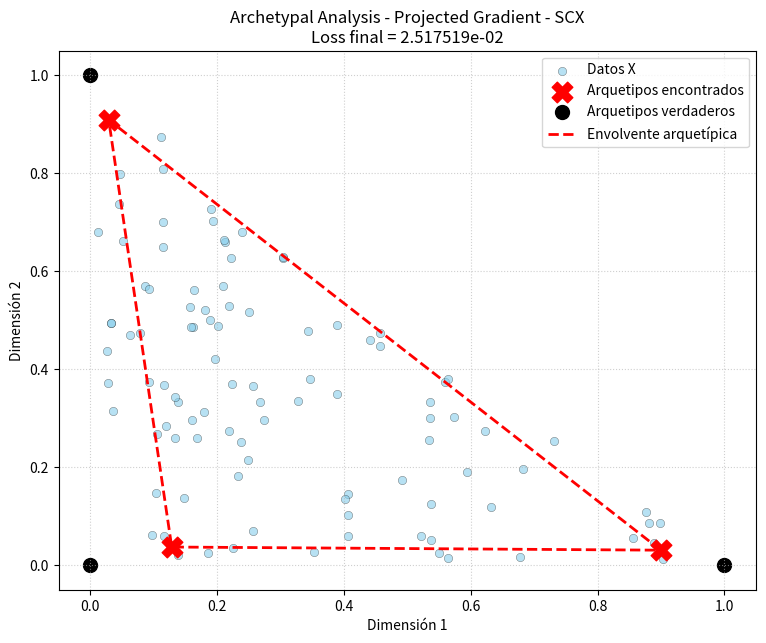

Write Python code to recreate this figure.
import numpy as np
import matplotlib.pyplot as plt


# ============================================================
# Archetypal Analysis - Mørup & Hansen (2012)
# ============================================================
#
# Convención de este archivo:
#
#   X : (N, M)
#       N observaciones, M variables/features.
#
# El artículo usa las observaciones como COLUMNAS:
#
#   X_art : (M, N)
#
# Por tanto, en nuestra convención:
#
#   C : (D, N)       -> coeficientes que definen los arquetipos
#   S : (N, D)       -> coeficientes que representan las observaciones
#
# Los arquetipos son:
#
#   Z = C @ X      -> (D, M)
#
# y la reconstrucción es:
#
#   X_hat = S @ Z
#         = S @ C @ X -> (N, M)
#
# que es exactamente la transpuesta de:
#
#   X_art @ C @ S
#
# del artículo.
#
# Las restricciones son:
#
#   C >= 0,     sum_n C[n,d] = 1  para cada d
#   S >= 0,     sum_d S[d,n] = 1  para cada n
#
# ============================================================


# ============================================================
# 1. FURTHESTSUM
# ============================================================

def furthest_sum(X, D, rng=None):
    """
    FURTHESTSUM de Mørup & Hansen (2012).

    X tiene forma (N, M): observaciones en filas.

    Devuelve D índices de observaciones candidatas para inicializar C.
    """

    X = np.asarray(X, dtype=float)

    if X.ndim != 2:
        raise ValueError("X debe ser una matriz 2D.")

    N, M = X.shape

    if D < 1:
        raise ValueError("D debe ser >= 1.")

    if D > N:
        raise ValueError(
            "D no puede ser mayor que el número de observaciones."
        )

    if rng is None:
        rng = np.random.default_rng()

    # Paso 1 del Algorithm 1:
    # elegir una observación aleatoria.
    j = int(rng.integers(N))
    selected = [j]

    # q_i = ||x_i - x_j||_F
    q = np.linalg.norm(X - X[j], axis=1)

    # q_hat = q
    q_hat = q.copy()

    # El algoritmo añade D puntos y después elimina
    # el primer punto aleatorio.
    for t in range(1, D + 1):

        if t == D:
            q = q - q_hat

        available = np.ones(N, dtype=bool)
        available[selected] = False

        j = int(np.argmax(np.where(available, q, -np.inf)))
        selected.append(j)

        distances = np.linalg.norm(X - X[j], axis=1)
        q = q + distances

    # El primer punto aleatorio se elimina.
    # Esto implementa literalmente la observación del artículo:
    # "the first point selected by random is removed".
    return np.asarray(selected[1:], dtype=int)


# Funciones auxiliares para la normalización y el cálculo de gradientes
# ============================================================
# 2. NORMALIZACIÓN
# ============================================================

def normalize_rows(A):
    """
    Normaliza cada fila de A para que sume 1.

    Parámetros
    ----------
    A : np.ndarray
        Matriz de pesos.

    Returns
    -------
    np.ndarray
        Matriz con cada fila normalizada.
    """
    A = np.asarray(A, dtype=float)

    row_sums = A.sum(axis=1, keepdims=True)

    # Evitar divisiones por cero
    row_sums[row_sums == 0] = 1.0

    return A / row_sums


# Función objetivo y gradientes para la actualización de C y S
# ============================================================
# 3. FUNCIÓN OBJETIVO
# ============================================================

def aa_objective(X, C, S):
    """
    Objetivo de Archetypal Analysis:

        ||X - X_art C S||_F^2

    expresado con X en filas:

        ||X - S.T C.T X||_F^2
    """

    X_hat = S @ C @ X
    residual = X - X_hat

    return np.sum(residual ** 2)


# ============================================================
# 4. GRADIENTE RESPECTO DE S
# ============================================================

def gradient_S(XTX, C, S):
    """
    Gradiente normalizado respecto de S.

    El artículo, usando observaciones como columnas, da:

        G_S =
            S C X X.T C.T
            - X X.T C.T 

    donde aquí:

        XTX = X_art.T X_art
            = X @ X.T

    Después se utiliza la corrección de invariancia a la
    normalización descrita en el artículo:

        G_tilde[d,n] =
            G[d,n]
            - sum_d' G[d',n] S[d',n]

    """

    # Gradiente indicado en el artículo
    G = S @ C @ XTX @ C.T 
    G -= XTX @ C.T

    # Corrección de invariancia de normalización
    correction = np.sum(
        G * S,
        axis=1,
        keepdims=True
    )

    G_tilde = G - correction

    return G_tilde


# ============================================================
# 5. GRADIENTE RESPECTO DE C
# ============================================================

def gradient_C(XTX, C, S):
    """
    Gradiente normalizado respecto de C.

    El artículo da:

        G_C =
            S.T S C X X.T
            - S.T X X.T

    """

    # X.T X C S S.T
    G = S.T @ S @ C @ XTX
    G -= S.T @ XTX

    # Corrección de invariancia de normalización
    correction = np.sum(
        G * C,
        axis=1,
        keepdims=True
    )

    G_tilde = G - correction

    return G_tilde


# ============================================================
# 6. ACTUALIZACIÓN PROYECTADA DE S
# ============================================================

def update_S(XTX, C, S, step):
    """
    Una actualización projected-gradient de S.

    El artículo utiliza:

        S_new =
            max(
                S - step * G_tilde_S,
                0
            )

    seguida de la normalización L1.
    """

    G = gradient_S(XTX, C, S)

    S_new = S - step * G

    # Proyección sobre el ortante no negativo
    S_new = np.maximum(S_new, 0.0)

    # Normalización para imponer sum_d S[d,n] = 1
    S_new = normalize_rows(S_new)

    return S_new


# ============================================================
# 7. ACTUALIZACIÓN PROYECTADA DE C
# ============================================================

def update_C(XTX, C, S, step):
    """
    Una actualización projected-gradient de C.
    """

    G = gradient_C(XTX, C, S)

    C_new = C - step * G

    # No negatividad
    C_new = np.maximum(C_new, 0.0)

    # sum_n C[n,d] = 1
    C_new = normalize_rows(C_new)

    return C_new


# ============================================================
# 8. LINE SEARCH PARA S
# ============================================================

def line_search_S(
    X,
    XTX,
    C,
    S,
    initial_step=1.0,
    max_search=10
):
    """
    Line search por backtracking.

    El artículo especifica que el tamaño de paso se ajusta
    mediante line-search y que se realizan 10 line-search
    updates por actualización alternante.

    El artículo NO especifica la regla exacta de backtracking.
    Por ello usamos aquí la regla estándar de dividir el paso
    por 2 hasta encontrar una mejora.
    """

    current_loss = aa_objective(X, C, S)

    step = initial_step

    for _ in range(max_search):

        candidate = update_S(
            XTX,
            C,
            S,
            step
        )

        candidate_loss = aa_objective(
            X,
            C,
            candidate
        )

        if candidate_loss < current_loss:
            return candidate, step, candidate_loss

        step *= 0.5

    # Si ningún paso mejora la función, mantenemos S.
    return S.copy(), step, current_loss


# ============================================================
# 9. LINE SEARCH PARA C
# ============================================================

def line_search_C(
    X,
    XTX,
    C,
    S,
    initial_step=1.0,
    max_search=10
):
    """
    Line search por backtracking para C.
    """

    current_loss = aa_objective(X, C, S)

    step = initial_step

    for _ in range(max_search):

        candidate = update_C(
            XTX,
            C,
            S,
            step
        )

        candidate_loss = aa_objective(
            X,
            candidate,
            S
        )

        if candidate_loss < current_loss:
            return candidate, step, candidate_loss

        step *= 0.5

    return C.copy(), step, current_loss


# ============================================================
# 10. INICIALIZACIÓN DE C
# ============================================================

def initialize_C(X, D, rng):
    """
    Inicializa C mediante FURTHESTSUM.

    Cada arquetipo comienza siendo exactamente una observación:

        C[d, index] = 1
    """

    selected = furthest_sum(
        X,
        D,
        rng=rng
    )

    N = X.shape[0]

    C = np.zeros((D, N), dtype=float)

    for d, index in enumerate(selected):
        C[d, index] = 1.0

    return C, selected


# ============================================================
# 11. INICIALIZACIÓN DE S
# ============================================================

def initialize_S(N, D, rng):
    """
    Inicialización aleatoria de S y normalización por filas.
    """

    S = rng.random((N, D))

    return normalize_rows(S)


# ============================================================
# 12. ARQUETIPOS
# ============================================================

def compute_archetypes(X, C):
    """
    Calcula los arquetipos:

        Z = C @ X

    Z tiene forma (D, M).
    """

    return C @ X


# ============================================================
# 13. GRADIENT CHECK
# ============================================================

def check_gradients(
    X,
    C,
    S,
    epsilon=1e-6
):
    """
    Comprueba numéricamente que las expresiones analíticas
    del gradiente coinciden con derivadas por diferencias finitas.

    Se compara el gradiente sin el factor 2.

    La derivada real del objetivo ||...||² contiene un factor 2,
    mientras que las ecuaciones del artículo omiten ese factor,
    que queda absorbido por el tamaño del paso.
    """

    XTX = X @ X.T

    Gs = gradient_S(XTX, C, S)
    Gc = gradient_C(XTX, C, S)

    # Para comprobar la derivada matemática completa usamos
    # 2 * gradiente. La corrección de normalización NO forma
    # parte de la derivada euclídea simple; por ello para esta
    # prueba comprobamos primero el gradiente base.
    Gs_base = S @ C @ XTX @ C.T - XTX @ C.T
    Gc_base = S.T @ S @ C @ XTX - S.T @ XTX

    # ---- S ----
    i_s, j_s = 0, 0

    S_plus = S.copy()
    S_minus = S.copy()

    S_plus[i_s, j_s] += epsilon
    S_minus[i_s, j_s] -= epsilon

    numerical_S = (
        aa_objective(X, C, S_plus)
        - aa_objective(X, C, S_minus)
    ) / (2 * epsilon)

    analytical_S = 2 * Gs_base[i_s, j_s]

    # ---- C ----
    i_c, j_c = 0, 0

    C_plus = C.copy()
    C_minus = C.copy()

    C_plus[i_c, j_c] += epsilon
    C_minus[i_c, j_c] -= epsilon

    numerical_C = (
        aa_objective(X, C_plus, S)
        - aa_objective(X, C_minus, S)
    ) / (2 * epsilon)

    analytical_C = 2 * Gc_base[i_c, j_c]

    print("\n" + "=" * 60)
    print("COMPROBACIÓN NUMÉRICA DE LOS GRADIENTES")
    print("=" * 60)

    print("\nS:")
    print("  derivada numérica :", numerical_S)
    print("  derivada analítica:", analytical_S)
    print(
        "  error absoluto    :",
        abs(numerical_S - analytical_S)
    )

    print("\nC:")
    print("  derivada numérica :", numerical_C)
    print("  derivada analítica:", analytical_C)
    print(
        "  error absoluto    :",
        abs(numerical_C - analytical_C)
    )

    # Variables Gs/Gc se calculan para asegurar que las funciones
    # de gradiente completas son ejecutables.
    _ = Gs, Gc


# ============================================================
# 14. ARQUETYPAL ANALYSIS
# ============================================================

def archetypal_analysis(
    X,
    p,
    max_iter=100,
    max_inner_iter=10,
    tol=1e-6,
    random_state=42,
    initial_step_S=1.0,
    initial_step_C=1.0,
    line_search_steps=10,
    verbose=True
):
    """
    Archetypal Analysis mediante el projected gradient de
    Mørup & Hansen (2012).

    Parámetros
    ----------
    X : ndarray, shape (N, M)
        Datos con observaciones en filas.

    p : int
        Número de arquetipos.

    max_iter : int
        Número máximo de actualizaciones alternantes.

    max_inner_iter : int
        Número de line-search updates iniciales de S.

    tol : float
        Tolerancia relativa de convergencia.

    random_state : int, Generator o None
        Semilla/generador.

    initial_step_S : float
        Paso inicial para S.

    initial_step_C : float
        Paso inicial para C.

    line_search_steps : int
        Número de intentos del backtracking.

    verbose : bool
        Mostrar la evolución de la función objetivo.

    Returns
    -------
    A : ndarray, shape (N, p)
        Matriz C del artículo.

    B : ndarray, shape (p, N)
        Matriz S del artículo.

    Z : ndarray, shape (p, M)
        Arquetipos.

    history : ndarray
        Historial del objetivo.

    selected : ndarray
        Observaciones iniciales elegidas por FURTHESTSUM.
    """

    X = np.asarray(X, dtype=float)

    if X.ndim != 2:
        raise ValueError("X debe ser una matriz 2D.")

    N, M = X.shape

    if p < 1:
        raise ValueError("p debe ser >= 1.")

    if p > N:
        raise ValueError(
            "p no puede ser mayor que el número de observaciones."
        )

    if random_state is None:
        rng = np.random.default_rng()
    elif isinstance(random_state, (int, np.integer)):
        rng = np.random.default_rng(random_state)
    else:
        rng = random_state

    # --------------------------------------------------------
    # Precomputación
    #
    # En la notación del artículo:
    #
    #   X_art.T @ X_art
    #
    # Como aquí X está en filas:
    #
    #   X @ X.T
    # --------------------------------------------------------

    XTX = X @ X.T

    # --------------------------------------------------------
    # Inicializar C mediante FURTHESTSUM
    # --------------------------------------------------------

    C, selected = initialize_C(
        X,
        p,
        rng
    )

    # --------------------------------------------------------
    # Inicializar S aleatoriamente
    # --------------------------------------------------------

    S = initialize_S(
        N,
        p,
        rng
    )

    for _ in range(max_inner_iter):

        S_new, initial_step_S, _ = line_search_S(
            X,
            XTX,
            C,
            S,
            initial_step=initial_step_S,
            max_search=line_search_steps
        )

        S = S_new

    # --------------------------------------------------------
    # Objetivo inicial
    # --------------------------------------------------------

    current_loss = aa_objective(X, C, S)

    history = [current_loss]

    if verbose:
        print("=" * 70)
        print("ARCHETYPAL ANALYSIS - PROJECTED GRADIENT - SCX")
        print("=" * 70)
        print(f"N observaciones : {N}")
        print(f"M variables     : {M}")
        print(f"D arquetipos    : {p}")
        print(f"Loss inicial    : {current_loss:.8e}")
        print(f"FURTHESTSUM     : {selected}")
        print()

    # --------------------------------------------------------
    # Optimización alternante
    # --------------------------------------------------------

    for iteration in range(max_iter):

        # ====================================================
        # Actualizar S
        # ====================================================

        S_new, initial_step_S, loss_S = line_search_S(
            X,
            XTX,
            C,
            S,
            initial_step=initial_step_S,
            max_search=line_search_steps
        )

        S = S_new

        # ====================================================
        # Actualizar C
        # ====================================================

        C_new, initial_step_C, loss_C = line_search_C(
            X,
            XTX,
            C,
            S,
            initial_step=initial_step_C,
            max_search=line_search_steps
        )

        C = C_new

        # ====================================================
        # Objetivo
        # ====================================================

        loss = aa_objective(X, C, S)

        history.append(loss)

        relative_change = (
            abs(current_loss - loss)
            / max(abs(current_loss), 1e-16)
        )

        if verbose:
            print(
                f"Iteración {iteration + 1:4d} | "
                f"Loss = {loss:.8e} | "
                f"cambio relativo = {relative_change:.3e} | "
                f"step_S = {initial_step_S:.3e} | "
                f"step_C = {initial_step_C:.3e}"
            )

        if relative_change < tol:
            break

        current_loss = loss

    # --------------------------------------------------------
    # Arquetipos finales
    # --------------------------------------------------------

    Z = compute_archetypes(X, C)

    return C, S, Z, np.asarray(history), selected

# ============================================================
# 15. PRUEBA
# ============================================================

if __name__ == "__main__":

    rng = np.random.default_rng(42)

    # --------------------------------------------------------
    # Crear datos sintéticos con 3 arquetipos conocidos.
    #
    # Cada observación es una combinación convexa de:
    #
    #   z1 = (0, 0)
    #   z2 = (1, 0)
    #   z3 = (0, 1)
    #
    # --------------------------------------------------------

    true_Z = np.array([
        [0.0, 0.0],
        [1.0, 0.0],
        [0.0, 1.0]
    ])

    n_samples = 100

    true_S = rng.dirichlet(
        np.ones(3),
        size=n_samples
    )

    X = true_S @ true_Z

    print("Shape de X:", X.shape)

    # --------------------------------------------------------
    # Ejecutar AA
    # --------------------------------------------------------

    C, S, Z, history, selected = archetypal_analysis(
        X,
        p=3,
        max_iter=100,
        max_inner_iter=10,
        tol=1e-8,
        random_state=42,
        verbose=True
    )

    # --------------------------------------------------------
    # Comprobaciones
    # --------------------------------------------------------

    print("\n" + "=" * 70)
    print("COMPROBACIONES")
    print("=" * 70)

    print("\nArquetipos verdaderos:")
    print(true_Z)

    print("\nArquetipos encontrados:")
    print(Z)

    print("\nÍndices FURTHESTSUM:")
    print(selected)

    print("\nForma de C:", C.shape)
    print("Forma de S:", S.shape)
    print("Forma de Z:", Z.shape)

    print("\nSuma de filas de C:")
    print(C.sum(axis=1))

    print("\nSuma de filas de S:")
    print(S.sum(axis=1)[:10], "...")

    print("\nMínimo de C:", C.min())
    print("Mínimo de S:", S.min())

    print("\nLoss inicial:", history[0])
    print("Loss final:", history[-1])

    print(
        "\n¿La loss es no creciente?:",
        np.all(np.diff(history) <= 1e-10)
    )

    reconstruction = S @ C @ X
    reconstruction_error = np.sum(
        (X - reconstruction) ** 2
    )

    print(
        "Error de reconstrucción:",
        reconstruction_error
    )

    # --------------------------------------------------------
    # Gradient check
    # --------------------------------------------------------

    check_gradients(
        X,
        C,
        S
    )

    # --------------------------------------------------------
    # Plot
    # --------------------------------------------------------

    plt.figure(figsize=(9, 7))

    plt.scatter(
        X[:, 0],
        X[:, 1],
        c="skyblue",
        alpha=0.6,
        edgecolors="k",
        linewidths=0.3,
        label="Datos X"
    )

    plt.scatter(
        Z[:, 0],
        Z[:, 1],
        c="red",
        s=220,
        marker="X",
        label="Arquetipos encontrados"
    )

    plt.scatter(
        true_Z[:, 0],
        true_Z[:, 1],
        c="black",
        s=100,
        marker="o",
        label="Arquetipos verdaderos"
    )

    Z_polygon = np.vstack([Z, Z[0]])

    plt.plot(
        Z_polygon[:, 0],
        Z_polygon[:, 1],
        "r--",
        linewidth=2,
        label="Envolvente arquetípica"
    )

    plt.title(
        f"Archetypal Analysis - Projected Gradient - SCX\n"
        f"Loss final = {history[-1]:.6e}"
    )

    plt.xlabel("Dimensión 1")
    plt.ylabel("Dimensión 2")
    plt.legend()
    plt.grid(True, linestyle=":", alpha=0.6)
    plt.show()


# # ============================================================
# # 15. PRUEBA 2
# # ============================================================

# if __name__ == "__main__":

#     rng = np.random.default_rng(123)

#     # --------------------------------------------------------
#     # Crear datos sintéticos
#     #
#     # Tenemos 4 arquetipos verdaderos:
#     #
#     #   z1 = (0, 0)
#     #   z2 = (2, 0)
#     #   z3 = (2, 2)
#     #   z4 = (0, 2)
#     #
#     # Los datos X se generan como combinaciones convexas
#     # de estos cuatro arquetipos.
#     # --------------------------------------------------------

#     true_Z = np.array([
#         [0.0, 0.0],
#         [2.0, 0.0],
#         [2.0, 2.0],
#         [0.0, 2.0]
#     ])

#     n_samples = 300
#     p = 4

#     # --------------------------------------------------------
#     # Pesos verdaderos
#     #
#     # Cada fila suma 1:
#     #
#     #   true_S[i, :] >= 0
#     #   sum(true_S[i, :]) = 1
#     #
#     # --------------------------------------------------------

#     true_S = rng.dirichlet(
#         np.ones(p),
#         size=n_samples
#     )

#     # --------------------------------------------------------
#     # Generar X
#     #
#     # X = true_S @ true_Z
#     #
#     # (300,4) @ (4,2) = (300,2)
#     # --------------------------------------------------------

#     X = true_S @ true_Z

#     print("Shape de X:", X.shape)

#     # --------------------------------------------------------
#     # Ejecutar Archetypal Analysis
#     # --------------------------------------------------------

#     C, S, Z, history, selected = archetypal_analysis(
#         X,
#         p=p,
#         max_iter=200,
#         max_inner_iter=20,
#         tol=1e-8,
#         random_state=123,
#         verbose=True
#     )

#     # --------------------------------------------------------
#     # COMPROBACIONES
#     # --------------------------------------------------------

#     print("\n" + "=" * 70)
#     print("COMPROBACIONES")
#     print("=" * 70)

#     # --------------------------------------------------------
#     # Arquetipos
#     # --------------------------------------------------------

#     print("\nArquetipos verdaderos:")
#     print(true_Z)

#     print("\nArquetipos encontrados:")
#     print(Z)

#     print("\nÍndices FURTHESTSUM:")
#     print(selected)

#     # --------------------------------------------------------
#     # Shapes
#     # --------------------------------------------------------

#     print("\nFormas:")
#     print("X:", X.shape)
#     print("C:", C.shape)
#     print("S:", S.shape)
#     print("Z:", Z.shape)

#     # Esperamos:
#     #
#     # X = (300, 2)
#     # C = (4, 300)
#     # S = (300, 4)
#     # Z = (4, 2)

#     # --------------------------------------------------------
#     # Restricciones de C
#     # --------------------------------------------------------

#     print("\nSuma de filas de C:")
#     print(C.sum(axis=1))

#     print(
#         "¿Todas las filas de C suman 1?:",
#         np.allclose(C.sum(axis=1), 1.0)
#     )

#     # --------------------------------------------------------
#     # Restricciones de S
#     # --------------------------------------------------------

#     print("\nPrimeras 10 sumas de filas de S:")
#     print(S.sum(axis=1)[:10])

#     print(
#         "¿Todas las filas de S suman 1?:",
#         np.allclose(S.sum(axis=1), 1.0)
#     )

#     # --------------------------------------------------------
#     # No negatividad
#     # --------------------------------------------------------

#     print("\nMínimo de C:", C.min())
#     print("Mínimo de S:", S.min())

#     print(
#         "¿C es no negativa?:",
#         np.all(C >= -1e-12)
#     )

#     print(
#         "¿S es no negativa?:",
#         np.all(S >= -1e-12)
#     )

#     # --------------------------------------------------------
#     # Loss
#     # --------------------------------------------------------

#     print("\nLoss inicial:", history[0])
#     print("Loss final:", history[-1])

#     print(
#         "\n¿La loss es no creciente?:",
#         np.all(np.diff(history) <= 1e-10)
#     )

#     # --------------------------------------------------------
#     # Reconstrucción
#     #
#     # X_hat = S @ C @ X
#     # --------------------------------------------------------

#     reconstruction = S @ C @ X

#     reconstruction_error = np.sum(
#         (X - reconstruction) ** 2
#     )

#     print(
#         "\nError de reconstrucción:",
#         reconstruction_error
#     )

#     # --------------------------------------------------------
#     # Error relativo
#     # --------------------------------------------------------

#     relative_error = (
#         np.linalg.norm(X - reconstruction)
#         / np.linalg.norm(X)
#     )

#     print(
#         "Error relativo de reconstrucción:",
#         relative_error
#     )

#     # --------------------------------------------------------
#     # Gradient check
#     # --------------------------------------------------------

#     print("\n" + "=" * 70)
#     print("GRADIENT CHECK")
#     print("=" * 70)

#     check_gradients(
#         X,
#         C,
#         S
#     )

#     # --------------------------------------------------------
#     # Plot
#     # --------------------------------------------------------

#     plt.figure(figsize=(10, 8))

#     # Datos
#     plt.scatter(
#         X[:, 0],
#         X[:, 1],
#         c="skyblue",
#         alpha=0.5,
#         edgecolors="k",
#         linewidths=0.3,
#         label="Datos X"
#     )

#     # Arquetipos encontrados
#     plt.scatter(
#         Z[:, 0],
#         Z[:, 1],
#         c="red",
#         s=250,
#         marker="X",
#         label="Arquetipos encontrados"
#     )

#     # Arquetipos verdaderos
#     plt.scatter(
#         true_Z[:, 0],
#         true_Z[:, 1],
#         c="black",
#         s=120,
#         marker="o",
#         label="Arquetipos verdaderos"
#     )

#     # Nombres de los arquetipos
#     for i, point in enumerate(true_Z):
#         plt.annotate(
#             f"Z{i+1} real",
#             point,
#             xytext=(8, 8),
#             textcoords="offset points"
#         )

#     for i, point in enumerate(Z):
#         plt.annotate(
#             f"Z{i+1}",
#             point,
#             xytext=(8, -15),
#             textcoords="offset points",
#             color="red"
#         )

#     # Polígono de los arquetipos encontrados
#     #
#     # Ordenamos aproximadamente los puntos por ángulo
#     # alrededor de su centro para dibujar la envolvente.
#     center = Z.mean(axis=0)

#     angles = np.arctan2(
#         Z[:, 1] - center[1],
#         Z[:, 0] - center[0]
#     )

#     order = np.argsort(angles)

#     Z_ordered = Z[order]

#     Z_polygon = np.vstack([
#         Z_ordered,
#         Z_ordered[0]
#     ])

#     plt.plot(
#         Z_polygon[:, 0],
#         Z_polygon[:, 1],
#         "r--",
#         linewidth=2,
#         label="Envolvente arquetípica"
#     )

#     # Polígono verdadero
#     true_polygon = np.vstack([
#         true_Z,
#         true_Z[0]
#     ])

#     plt.plot(
#         true_polygon[:, 0],
#         true_polygon[:, 1],
#         "k-",
#         linewidth=2,
#         alpha=0.7,
#         label="Envolvente verdadera"
#     )

#     plt.title(
#         f"Archetypal Analysis - Projected Gradient - SCX\n"
#         f"Loss final = {history[-1]:.6e}"
#     )

#     plt.xlabel("Dimensión 1")
#     plt.ylabel("Dimensión 2")

#     plt.legend()
#     plt.grid(True, linestyle=":", alpha=0.6)

#     plt.axis("equal")

#     plt.show()
